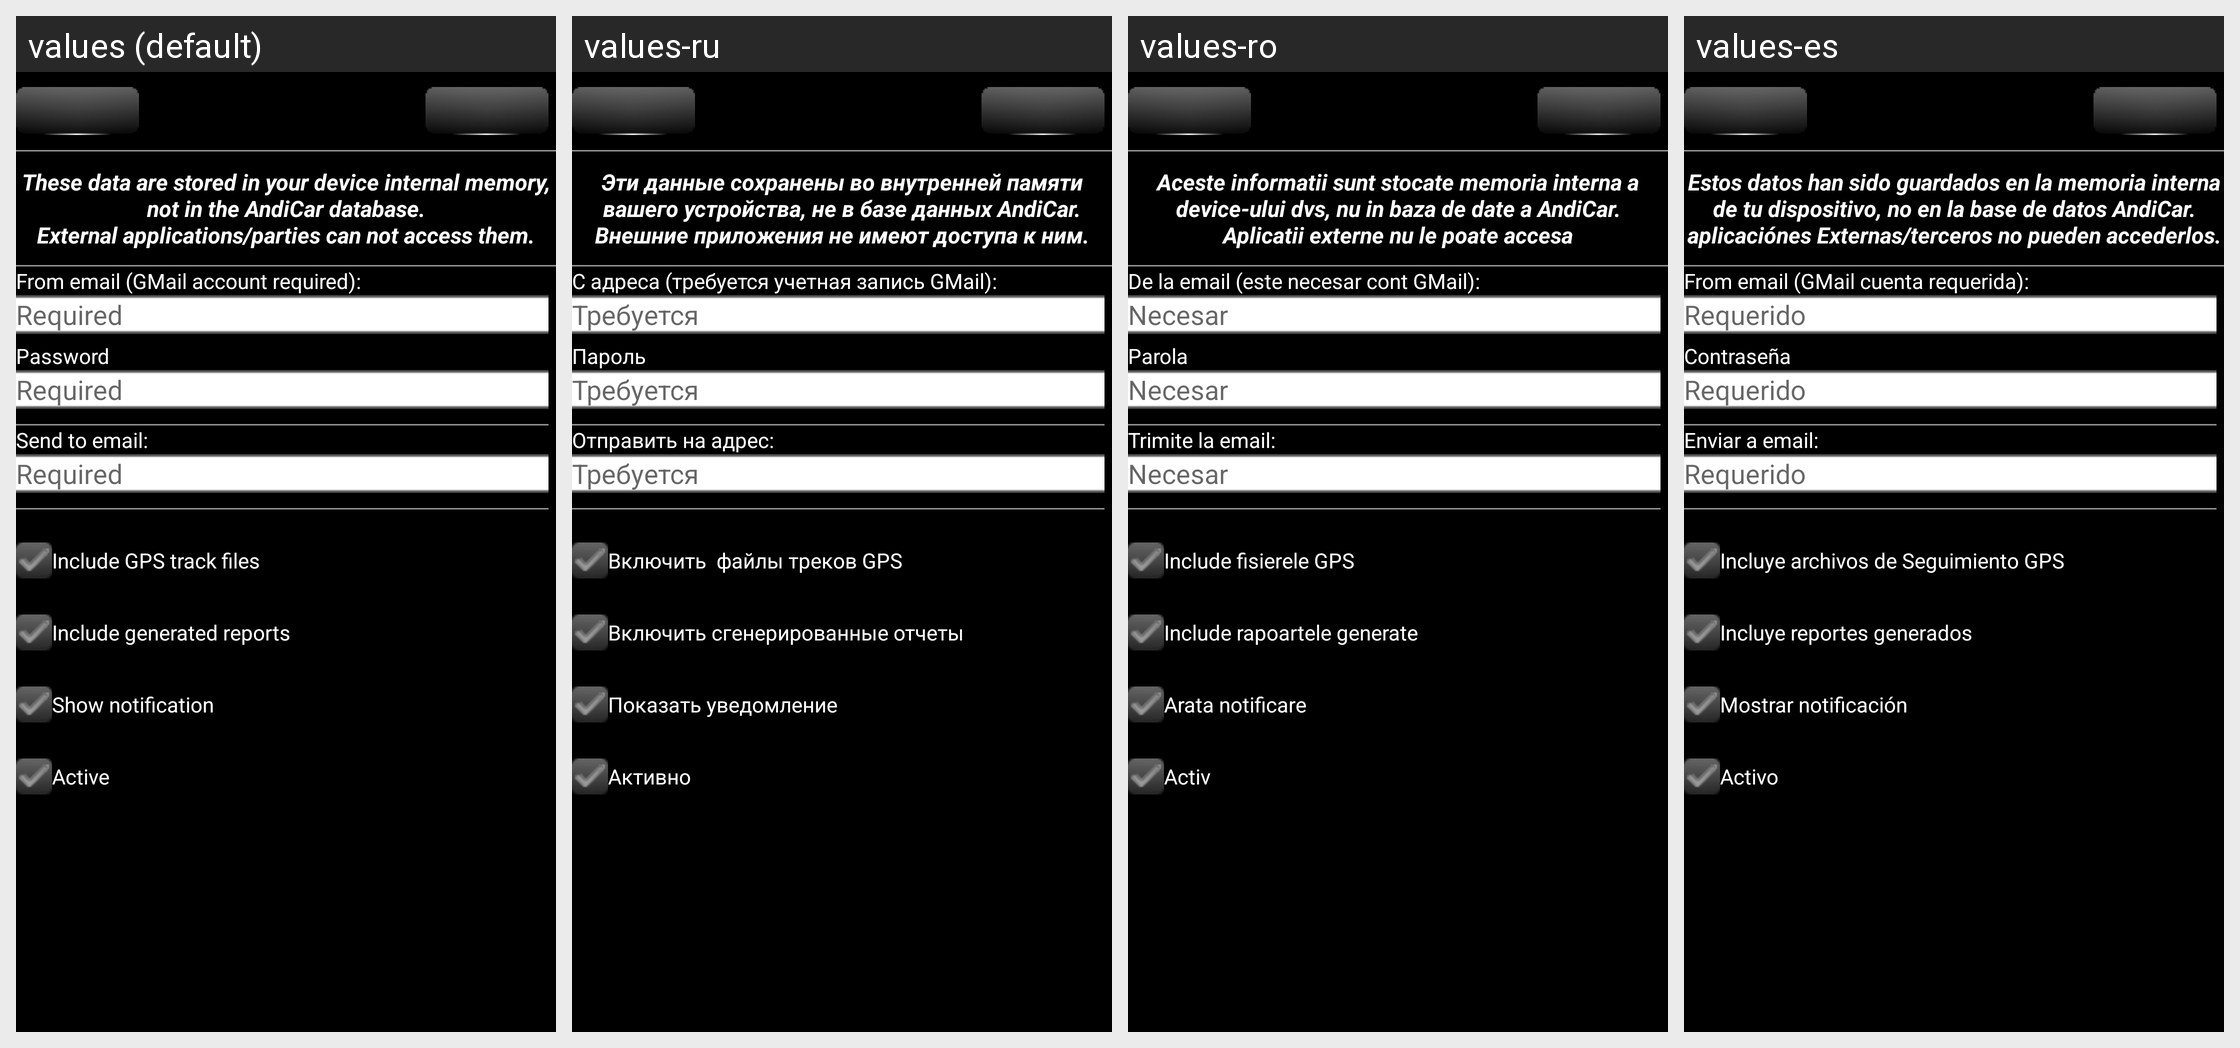

For this localized Android screen grid, give each drawn string resource with its value in every locale shown.
Android screen res/layout/addon_secure_bk_config_s00.xml rendered under 4 locales, left to right: values (default), values-ru, values-ro, values-es. Device: Nexus 5 (rendered at 1080×1920; each locale shown at half size, 540×960, under a caption strip naming it); theme AppTheme.
Other locales in the repository, not shown: values-de, values-hu, values-zh-rCN, values-zh-rTW.
Strings drawn on this screen, with the default value and each locale's value (text and hints the layout hard-codes, and strings that could not be matched under every locale, appear in the picture but are not listed):

AddOn_SecureBackup_Text1
  values: These data are stored in your device internal memory, not in the AndiCar database.
      External applications/parties can not access them.
  values-ru: Эти данные сохранены во внутренней памяти вашего устройства, не в базе данных AndiCar.
      Внешние приложения не имеют доступа к ним.
  values-ro: Aceste informatii sunt stocate memoria interna a device-ului dvs, nu in baza de date a AndiCar.
      Aplicatii externe nu le poate accesa
  values-es: Estos datos han sido guardados en la memoria interna de tu dispositivo, no en la base de datos AndiCar.
      aplicaciónes Externas/terceros no pueden accederlos.

AddOn_SecureBackup_SMTPUserFrom
  values: From email (GMail account required):
  values-ru: С адреса (требуется учетная запись GMail):
  values-ro: De la email (este necesar cont GMail):
  values-es: From email (GMail cuenta requerida):

GEN_Required
  values: Required
  values-ru: Требуется
  values-ro: Necesar
  values-es: Requerido

GEN_Password
  values: Password
  values-ru: Пароль
  values-ro: Parola
  values-es: Contraseña

AddOn_SecureBackup_SMTPEmailTo
  values: Send to email:
  values-ru: Отправить на адрес:
  values-ro: Trimite la email:
  values-es: Enviar a email:

AddOn_SecureBackup_IncludeGPSTrack
  values: Include GPS track files
  values-ru: Включить  файлы треков GPS 
  values-ro: Include fisierele GPS 
  values-es: Incluye archivos de Seguimiento GPS 

AddOn_SecureBackup_IncludeReports
  values: Include generated reports
  values-ru: Включить сгенерированные отчеты
  values-ro: Include rapoartele generate
  values-es: Incluye reportes generados

GEN_ShowNotification
  values: Show notification
  values-ru: Показать уведомление
  values-ro: Arata notificare
  values-es: Mostrar notificación

GEN_IsActiveLabel
  values: Active
  values-ru: Активно
  values-ro: Activ
  values-es: Activo
